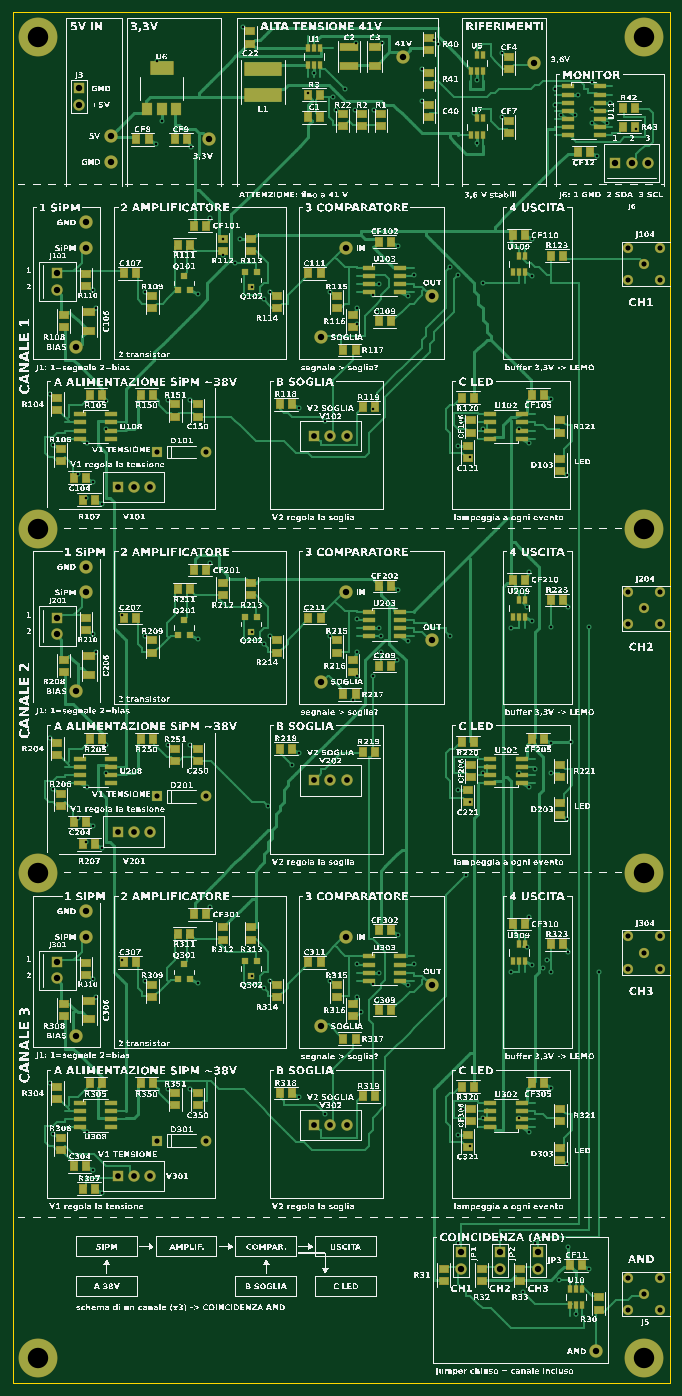
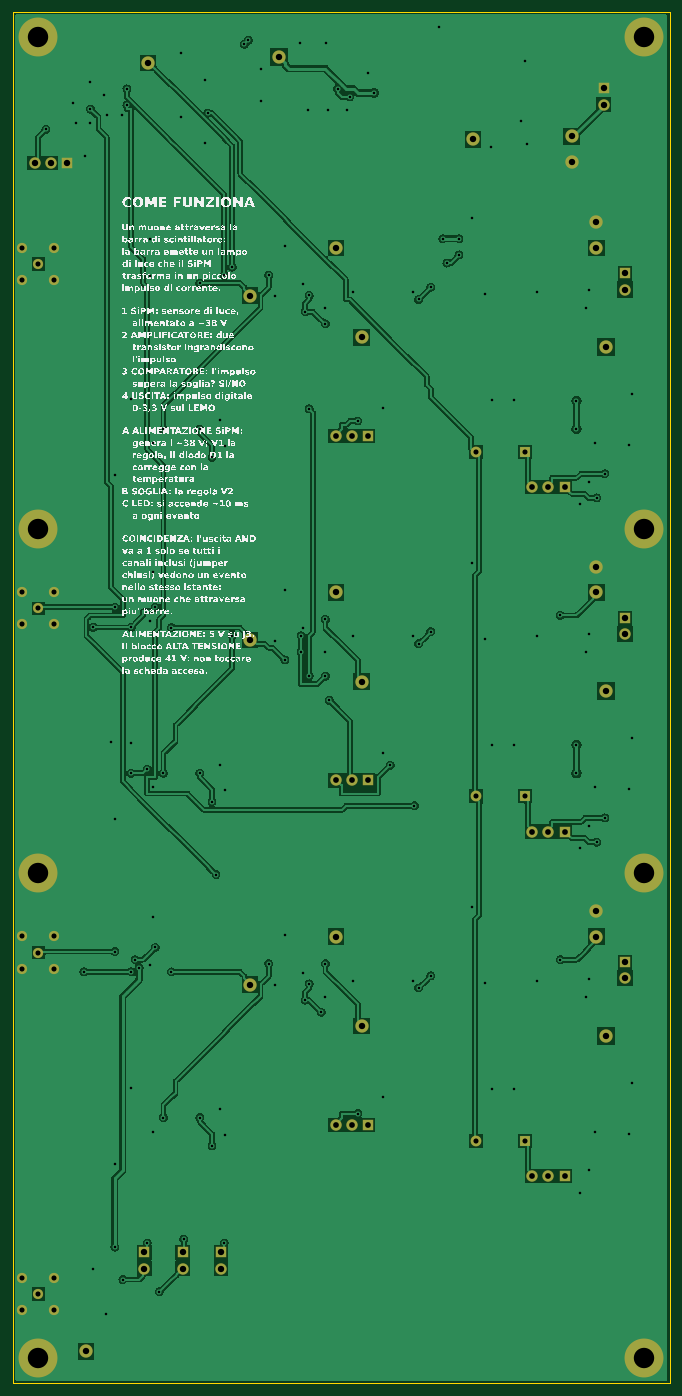
Circuit board: 9 layer files. Board 103.0 x 215.0 mm.
- bottom_copper: riv_cosmici_3ch-B_Cu.gbr (429591 bytes)
- bottom_mask: riv_cosmici_3ch-B_Mask.gbr (2776 bytes)
- bottom_silk: riv_cosmici_3ch-B_SilkS.gbr (533060 bytes)
- outline: riv_cosmici_3ch-Edge_Cuts.gbr (326 bytes)
- top_copper: riv_cosmici_3ch-F_Cu.gbr (104207 bytes)
- top_mask: riv_cosmici_3ch-F_Mask.gbr (13374 bytes)
- paste: riv_cosmici_3ch-F_Paste.gbr (10657 bytes)
- top_silk: riv_cosmici_3ch-F_SilkS.gbr (1417585 bytes)
- drill: riv_cosmici_3ch-PTH.drl (4877 bytes)

=== bottom_copper: riv_cosmici_3ch-B_Cu.gbr (429591 bytes, source omitted) ===
=== bottom_mask: riv_cosmici_3ch-B_Mask.gbr ===
%TF.GenerationSoftware,rivgen,1.0*%
%TF.FileFunction,Soldermask,Bot*%
%FSLAX46Y46*%
%MOMM*%
%LPD*%
G01*
%ADD10R,1.800X1.800*%
%ADD11C,1.800*%
%ADD12C,2.100*%
%ADD13C,1.600*%
%ADD14R,1.700X1.700*%
%ADD15C,1.700*%
%ADD16C,6.100*%
D10*
X30350000Y-32000000D03*
D11*
X30350000Y-34540000D03*
D10*
X114500000Y-43700000D03*
D11*
X117040000Y-43700000D03*
X119580000Y-43700000D03*
D12*
X35350000Y-39500000D03*
X35350000Y-43500000D03*
X50850000Y-40000000D03*
X81255000Y-27000000D03*
X101795000Y-28000000D03*
D10*
X27000000Y-61000000D03*
D11*
X27000000Y-63540000D03*
D13*
X119000000Y-59500000D03*
X116460000Y-56960000D03*
X121540000Y-56960000D03*
X116460000Y-62040000D03*
X121540000Y-62040000D03*
D10*
X36460000Y-94500000D03*
D11*
X39000000Y-94500000D03*
X41540000Y-94500000D03*
D14*
X42690000Y-89000000D03*
D15*
X50310000Y-89000000D03*
D10*
X67270000Y-86500000D03*
D11*
X69810000Y-86500000D03*
X72350000Y-86500000D03*
D12*
X31500000Y-57000000D03*
X31500000Y-53000000D03*
X30000000Y-72500000D03*
X72310000Y-57000000D03*
X68310000Y-71000000D03*
X85810000Y-64500000D03*
D10*
X27000000Y-115000000D03*
D11*
X27000000Y-117540000D03*
D13*
X119000000Y-113500000D03*
X116460000Y-110960000D03*
X121540000Y-110960000D03*
X116460000Y-116040000D03*
X121540000Y-116040000D03*
D10*
X36460000Y-148500000D03*
D11*
X39000000Y-148500000D03*
X41540000Y-148500000D03*
D14*
X42690000Y-143000000D03*
D15*
X50310000Y-143000000D03*
D10*
X67270000Y-140500000D03*
D11*
X69810000Y-140500000D03*
X72350000Y-140500000D03*
D12*
X31500000Y-111000000D03*
X31500000Y-107000000D03*
X30000000Y-126500000D03*
X72310000Y-111000000D03*
X68310000Y-125000000D03*
X85810000Y-118500000D03*
D10*
X27000000Y-169000000D03*
D11*
X27000000Y-171540000D03*
D13*
X119000000Y-167500000D03*
X116460000Y-164960000D03*
X121540000Y-164960000D03*
X116460000Y-170040000D03*
X121540000Y-170040000D03*
D10*
X36460000Y-202500000D03*
D11*
X39000000Y-202500000D03*
X41540000Y-202500000D03*
D14*
X42690000Y-197000000D03*
D15*
X50310000Y-197000000D03*
D10*
X67270000Y-194500000D03*
D11*
X69810000Y-194500000D03*
X72350000Y-194500000D03*
D12*
X31500000Y-165000000D03*
X31500000Y-161000000D03*
X30000000Y-180500000D03*
X72310000Y-165000000D03*
X68310000Y-179000000D03*
X85810000Y-172500000D03*
D10*
X90350000Y-214500000D03*
D11*
X90350000Y-217040000D03*
D10*
X96350000Y-214500000D03*
D11*
X96350000Y-217040000D03*
D10*
X102350000Y-214500000D03*
D11*
X102350000Y-217040000D03*
D13*
X119000000Y-221000000D03*
X116460000Y-218460000D03*
X121540000Y-218460000D03*
X116460000Y-223540000D03*
X121540000Y-223540000D03*
D12*
X111500000Y-230000000D03*
D16*
X24000000Y-24000000D03*
X119000000Y-24000000D03*
X24000000Y-231000000D03*
X119000000Y-231000000D03*
X24000000Y-101000000D03*
X119000000Y-101000000D03*
X24000000Y-155000000D03*
X119000000Y-155000000D03*
M02*

=== bottom_silk: riv_cosmici_3ch-B_SilkS.gbr (533060 bytes, source omitted) ===
=== outline: riv_cosmici_3ch-Edge_Cuts.gbr ===
%TF.GenerationSoftware,rivgen,1.0*%
%TF.FileFunction,Profile,NP*%
%FSLAX46Y46*%
%MOMM*%
%LPD*%
G01*
%ADD10C,0.100*%
D10*
X20000000Y-20000000D02*
X123000000Y-20000000D01*
X123000000Y-20000000D02*
X123000000Y-235000000D01*
X123000000Y-235000000D02*
X20000000Y-235000000D01*
X20000000Y-235000000D02*
X20000000Y-20000000D01*
M02*

=== top_copper: riv_cosmici_3ch-F_Cu.gbr (104207 bytes, source omitted) ===
=== top_mask: riv_cosmici_3ch-F_Mask.gbr (13374 bytes, source omitted) ===
=== paste: riv_cosmici_3ch-F_Paste.gbr (10657 bytes, source omitted) ===
=== top_silk: riv_cosmici_3ch-F_SilkS.gbr (1417585 bytes, source omitted) ===
=== drill: riv_cosmici_3ch-PTH.drl ===
M48
METRIC,TZ
T1C0.400
T2C0.800
T3C0.900
T4C1.000
T5C3.200
%
G90
G05
T1
X104.400Y-116.500
X110.350Y-116.500
X104.400Y-170.500
X111.850Y-170.500
X43.350Y-37.150
X42.700Y-27.724
X42.426Y-40.650
X47.950Y-41.126
X56.129Y-22.400
X67.255Y-29.600
X73.881Y-24.887
X77.881Y-24.887
X70.629Y-35.400
X73.629Y-35.400
X76.629Y-35.400
X92.795Y-30.600
X96.669Y-26.400
X92.795Y-40.600
X96.669Y-36.400
X84.129Y-28.900
X84.129Y-33.900
X108.660Y-32.960
X108.186Y-36.150
X105.934Y-36.120
X110.884Y-31.040
X113.610Y-34.230
X113.136Y-37.420
X110.884Y-37.390
X111.611Y-42.650
X32.626Y-63.600
X33.126Y-66.387
X40.779Y-63.900
X48.981Y-64.300
X60.279Y-63.900
X51.005Y-52.374
X69.684Y-63.900
X77.435Y-62.635
X81.911Y-64.555
X80.386Y-56.650
X73.960Y-66.424
X101.426Y-61.450
X101.426Y-55.650
X31.651Y-87.555
X25.874Y-79.900
X26.374Y-87.900
X32.576Y-93.650
X34.076Y-97.150
X44.374Y-80.900
X47.874Y-80.900
X64.886Y-82.150
X100.951Y-87.555
X89.750Y-88.050
X104.426Y-80.650
X90.550Y-84.050
X106.976Y-92.600
X32.626Y-117.600
X33.126Y-120.387
X40.779Y-117.900
X48.981Y-118.300
X60.279Y-117.900
X51.005Y-106.374
X69.684Y-117.900
X77.435Y-116.635
X81.911Y-118.555
X80.386Y-110.650
X73.960Y-120.424
X101.426Y-115.450
X100.950Y-107.874
X31.651Y-141.555
X25.874Y-133.900
X26.374Y-141.900
X32.576Y-147.650
X34.076Y-151.150
X44.374Y-134.900
X47.874Y-134.900
X64.886Y-136.150
X100.951Y-141.555
X89.750Y-142.050
X104.426Y-134.650
X90.550Y-138.050
X106.976Y-146.600
X32.626Y-171.600
X33.126Y-174.387
X40.779Y-171.900
X48.981Y-172.300
X60.279Y-171.900
X51.005Y-160.374
X69.684Y-171.900
X77.435Y-170.635
X81.911Y-172.555
X80.386Y-164.650
X73.960Y-174.424
X101.426Y-169.450
X100.950Y-161.874
X31.651Y-195.555
X25.874Y-187.900
X26.374Y-195.900
X32.576Y-201.650
X34.076Y-205.150
X44.374Y-188.900
X47.874Y-188.900
X64.886Y-190.150
X100.951Y-195.555
X89.750Y-196.050
X104.426Y-188.650
X90.550Y-192.050
X106.976Y-200.600
X108.350Y-224.100
X110.426Y-217.150
X66.355Y-32.700
X70.165Y-33.335
X72.070Y-32.065
X34.605Y-85.405
X34.605Y-80.960
X34.605Y-139.380
X34.605Y-134.935
X37.145Y-114.615
X37.145Y-168.590
X54.925Y-59.370
X53.020Y-58.100
X59.370Y-65.085
X57.465Y-63.180
X59.370Y-119.060
X57.465Y-117.155
X59.370Y-173.035
X57.465Y-171.130
X55.560Y-55.560
X53.020Y-55.560
X106.995Y-213.675
X103.185Y-169.860
X88.580Y-60.005
X76.515Y-124.140
X76.515Y-82.230
X89.850Y-213.040
X96.200Y-212.405
X100.645Y-113.345
X101.915Y-213.040
X100.645Y-166.685
X103.820Y-168.590
X100.010Y-220.660
X105.725Y-218.755
X104.455Y-139.380
X101.915Y-138.745
X73.975Y-115.250
X73.975Y-169.225
X73.340Y-127.950
X68.895Y-84.135
X63.815Y-138.110
X68.895Y-192.720
X77.150Y-66.990
X76.515Y-64.450
X73.975Y-68.895
X77.785Y-120.330
X77.785Y-117.790
X73.975Y-124.140
X77.150Y-174.940
X76.515Y-172.400
X74.610Y-176.845
X93.660Y-62.545
X80.325Y-121.600
X98.105Y-116.520
X98.105Y-170.495
X99.375Y-85.405
X82.865Y-61.275
X99.375Y-139.380
X88.580Y-117.790
X99.375Y-193.355
X82.865Y-169.225
X30.160Y-92.390
X30.160Y-146.365
X31.430Y-96.200
X31.430Y-150.175
X92.390Y-35.875
X91.755Y-89.850
X93.660Y-85.405
X91.755Y-143.825
X93.660Y-139.380
X91.755Y-197.800
X93.660Y-193.355
X106.995Y-113.345
X106.995Y-167.320
X89.850Y-61.275
X105.090Y-32.065
X60.005Y-144.460
X105.090Y-34.605
X91.120Y-155.255
X110.805Y-35.240
X86.675Y-25.080
X86.040Y-24.445
X107.600Y-134.500
X117.790Y-38.415
T2
X119.000Y-59.500
X116.460Y-56.960
X121.540Y-56.960
X116.460Y-62.040
X121.540Y-62.040
X42.690Y-89.000
X50.310Y-89.000
X119.000Y-113.500
X116.460Y-110.960
X121.540Y-110.960
X116.460Y-116.040
X121.540Y-116.040
X42.690Y-143.000
X50.310Y-143.000
X119.000Y-167.500
X116.460Y-164.960
X121.540Y-164.960
X116.460Y-170.040
X121.540Y-170.040
X42.690Y-197.000
X50.310Y-197.000
X119.000Y-221.000
X116.460Y-218.460
X121.540Y-218.460
X116.460Y-223.540
X121.540Y-223.540
T3
X36.460Y-94.500
X39.000Y-94.500
X41.540Y-94.500
X67.270Y-86.500
X69.810Y-86.500
X72.350Y-86.500
X36.460Y-148.500
X39.000Y-148.500
X41.540Y-148.500
X67.270Y-140.500
X69.810Y-140.500
X72.350Y-140.500
X36.460Y-202.500
X39.000Y-202.500
X41.540Y-202.500
X67.270Y-194.500
X69.810Y-194.500
X72.350Y-194.500
T4
X30.350Y-32.000
X30.350Y-34.540
X114.500Y-43.700
X117.040Y-43.700
X119.580Y-43.700
X35.350Y-39.500
X35.350Y-43.500
X50.850Y-40.000
X81.255Y-27.000
X101.795Y-28.000
X27.000Y-61.000
X27.000Y-63.540
X31.500Y-57.000
X31.500Y-53.000
X30.000Y-72.500
X72.310Y-57.000
X68.310Y-71.000
X85.810Y-64.500
X27.000Y-115.000
X27.000Y-117.540
X31.500Y-111.000
X31.500Y-107.000
X30.000Y-126.500
X72.310Y-111.000
X68.310Y-125.000
X85.810Y-118.500
X27.000Y-169.000
X27.000Y-171.540
X31.500Y-165.000
X31.500Y-161.000
X30.000Y-180.500
X72.310Y-165.000
X68.310Y-179.000
X85.810Y-172.500
X90.350Y-214.500
X90.350Y-217.040
X96.350Y-214.500
X96.350Y-217.040
X102.350Y-214.500
X102.350Y-217.040
X111.500Y-230.000
T5
X24.000Y-24.000
X119.000Y-24.000
X24.000Y-231.000
X119.000Y-231.000
X24.000Y-101.000
X119.000Y-101.000
X24.000Y-155.000
X119.000Y-155.000
M30
